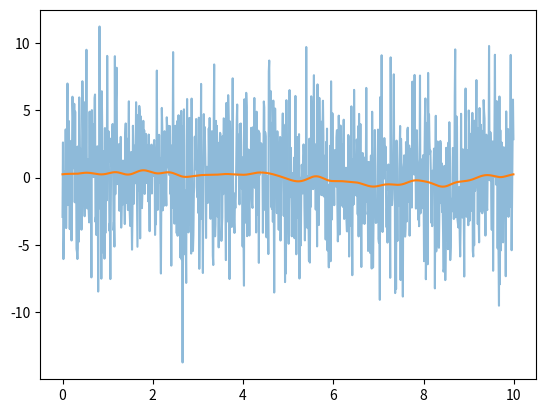
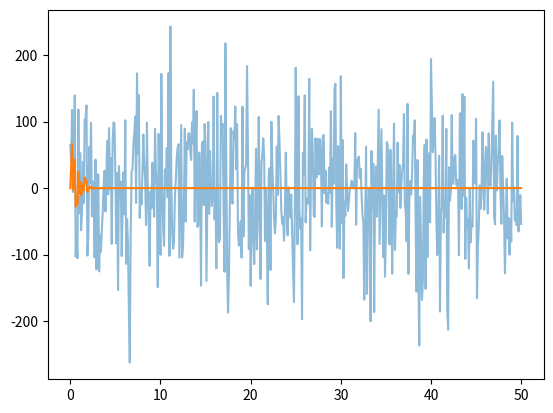
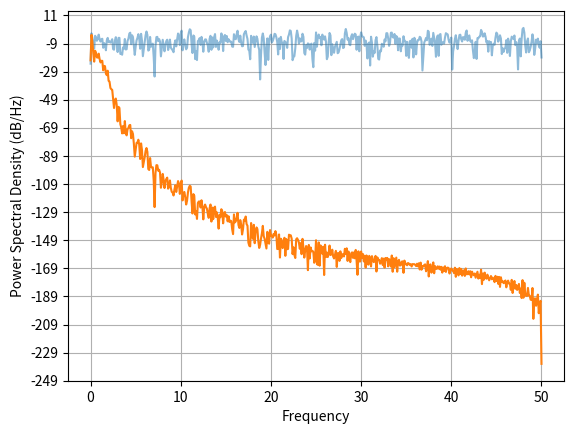
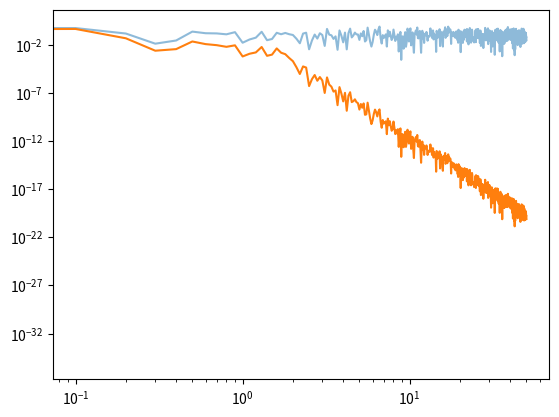

Python code for these plots, in order: (Note: this script raises an exception after producing the figures.)
import numpy
import itertools
import scipy.io
import sys
from pathlib import Path

HOME = str(Path.home())

# independent module helper functions
'''Get the variance for each zernike coefficient based on the remaining residual wavefront error'''
def getDeltaJ(J:int, D:float, r_0:float) -> float:
    deltaJcoeff = [1.0299, 0.582, 0.134, 0.111, 0.088, 0.0648, 0.0587, 0.0525,
                   0.0463, 0.0401, 0.0377, 0.0352, 0.0328, 0.0304, 0.0279,
                   0.0267, 0.0255, 0.0243, 0.0232, 0.0220, 0.0208]
    if J<22:
        return deltaJcoeff[J-1]*numpy.power(D/r_0,5./3.)
    else:
        return 0.2944*numpy.power(J,-numpy.sqrt(3.)/2.)*numpy.power(D/r_0,5./3.)

def getVarZcoef(J:int, D:float, r_0:float) -> float:
    '''This uses the numbers from Noll to calculate the varinace for each zernike, J=1 is Piston'''
    if J==0:
        raise ValueError("Error, J can't be zero")
    elif J==1:
        return getDeltaJ(J, D, r_0)
    else:
        return getDeltaJ(J-1, D, r_0)-getDeltaJ(J, D, r_0)

'''define the Noll Zernike polynomials'''
    
def getR(n:int, m:int, r:int) -> float:
    '''get the radial component as a function of n,m,r'''
    R = 0.
    for s in range((n-m)//2+1):
        t = numpy.power(-1,s)*numpy.math.factorial(n-s)
        b = numpy.math.factorial(s)*numpy.math.factorial((n+m)//2-s)*numpy.math.factorial((n-m)//2-s)
        R += (t/b)*numpy.power(r, n-(2*s))
    return R

#class for generating and storing corresponding J, N, M values
class JNM:
    def __init__(self, Zn):
        self._jnm = numpy.zeros((Zn+1,2), dtype=int)
        n = 0
        jmax = 0
        while jmax<(Zn+1):
            for m in range(-n,n+1,2):
                j = (n*(n+1))//2+numpy.abs(m)
                if m>=0 and ((n%4)==2 or (n%4)==3):
                    j+=1
                elif m<=0 and ((n%4)==0 or (n%4)==1):
                    j+=1
                if j<=(Zn+1):
                    self._jnm[j-1]=(n,m)
                    jmax+=1
            n+=1

    def __getitem__(self, key):
        if type(key) is slice:
            if key.start<=0:
                raise Exception("Cannot get index 0 with slice")
            key = slice(key.start-1,key.stop-1,key.step)
        elif type(key) is tuple:
            if key[0].start<=0:
                raise Exception("Cannot get index 0 with slice")
            key = (slice(key[0].start-1, key[0].stop-1, key[0].step),key[1])
        elif type(key) is int:
            if key<=0:
                raise Exception("Cannot get index 0 with index")
            key -= 1
        return self._jnm[key]

    def __setitem__(self, key, value):
        raise Exception("Cannot set")

    def __repr__(self):
        return repr(self._jnm)

    def __str__(self):
        return str(self._jnm)

    def __iter__(self):
        for i in range(len(self._jnm)):
            yield self._jnm[i]

# class for producing zernike images
class ZernikeMaps:
    def __init__(self, Zn, size):
        self.current_values = (0,0)
        self.Zn = Zn
        self.size = size

    @property
    def Zn(self):
        return self._Zn

    @Zn.setter
    def Zn(self, value):
        if value <= 0:
            raise Exception("Gimme some zernikes!")
        self._Zn = int(value)
        self._jnm = JNM(self._Zn)

    @property
    def size(self):
        return self._size

    @size.setter
    def size(self, value):
        if value<=0:
            raise Exception("Size can't be zero or less")
        self._size = int(value)
        self.regen()

    def makeZernikeMaps(self):
        '''return phase maps of the zernike modes, across a unit circle with pupsize values across'''
        self.current_values = (self._Zn,self._size)
        pupsize = self._size
        self._phase = numpy.zeros((self._Zn,self._size,self._size),dtype=float)
        x = (numpy.arange(pupsize, dtype=float)-(pupsize-1)/2.)/((pupsize)/2.)
        thetas = numpy.arctan2(-x[:,numpy.newaxis],x[numpy.newaxis,:,])
        rs = numpy.sqrt(x[:,numpy.newaxis]**2 + x[numpy.newaxis,:,]**2)
        for j in range(self._Zn):
            J=j+1
            n, M = self._jnm[J]
            m = numpy.absolute(M)
            if m==0:
                self._phase[j] = numpy.sqrt(n+1)*getR(n, m, rs)
            elif (J%2)==0:
                self._phase[j] = numpy.sqrt(n+1)*getR(n, m, rs)*numpy.sqrt(2.)*numpy.cos(m*thetas)
            elif (J%2)!=0:
                self._phase[j] = numpy.sqrt(n+1)*getR(n, m, rs)*numpy.sqrt(2.)*numpy.sin(m*thetas)
            self._phase[j][numpy.where(rs>1.)] = 0.
    
    def regen(self):
        if (self._Zn,self._size) != self.current_values:
            self.makeZernikeMaps()

    def __call__(self,zcoeffs):
        return self.getPhase(zcoeffs)

    def __iter__(self):
        self.regen()
        for i in range(self._Zn):
            yield self._phase[i]
    
    def __getitem__(self,key):
        if type(key) is slice:
            if key.start<=0:
                raise Exception("Cannot get index 0")
            key = slice(key.start-1,key.stop-1)
        elif type(key) is int:
            if key<=0:
                raise Exception("Cannot get index 0")
            key -= 1
        self.regen()
        return self._phase[key]

    def __setitem__(self,key,value):
        raise Exception("__setitem__ not implemented")

    def getPhase(self,zcoeffs):
        '''get the sum of the phase with a given array of coefficients and the unit phase maps given by getZernikeMaps'''
        self.regen()
        phase = numpy.zeros((self._size,self._size))
        n = min(zcoeffs.shape[0],self._Zn)
        for i in range(n):
            phase+=zcoeffs[i]*self._phase[i+1]
        return phase

    def Z2DM(self, Z2C):
        nacts = Z2C.shape[1]
        Zn = min(self._Zn, Z2C.shape[0])
        DMcube = numpy.zeros((Zn, nacts))
        dmZsign = numpy.ones(Zn, dtype=int)
        dmZsign[numpy.where(self._jnm[2:Zn+2,0]%2==0)]=-1
        unity = numpy.diag(numpy.ones(Zn))
        for i in range(Zn):
            DMmodes = dmZsign*unity[:,i]
            DMcube[i] = numpy.dot(DMmodes,Z2C[:Zn,:])
        return DMcube

# class for generating zernike coeffecients based on atmospheric parameters
class AtmosphereGenerator():
    AG_property_defaults = {"Zn":30,"N":1000,"f":100,"D":1,"r_0":0.137,"V":5,"wl":0.589}
    def __init__(self,*args,**kwargs):
        self.readConfig(*args,**kwargs)
        self._Z_coeffs = None
        self._Z_coeffs_params = []

    def __getitem__(self,key):
        return self._Z_coeffs[key]

    def __setitem__(self,key,value):
        raise Exception("__setitem__ not implemented")

    def readConfig(self,*args,**kwargs):
        for config in args:
            for key in config:
                setattr(self,key,config.get(key,self.AG_property_defaults[key]))
        for key in kwargs:
            setattr(self, key, kwargs.get(key,self.AG_property_defaults[key]))

    def generateTurbulence(self):
        self._Z_coeffs, noise, ffts = self.getZcoeffs()
        return self._Z_coeffs

    @property
    def D(self):
        return self._D

    @D.setter
    def D(self, value):
        if value <= 0:
            print("Error, D can't be zero or less")
        else:
            self._D = float(value)

    @property
    def Zn(self):
        return self._Zn

    @Zn.setter
    def Zn(self, value):
        if value <= 0:
            raise Exception("Error, Zn can't be zero or less")
        self._Zn = int(value)
        print("Generating JNM values...")
        self._jnm = JNM(self._Zn)

    @property
    def wl(self):
        return self._wl

    @wl.setter
    def wl(self, value):
        if value <= 0:
            print("Error, wl can't be zero or less")
        else:
            self._wl = float(value)

    @property
    def V(self):
        return self._V

    @V.setter
    def V(self, value):
        if value <= 0:
            print("Error, V can't be zero or less")
        else:
            self._V = float(value)

    @property
    def N(self):
        return self._N

    @N.setter
    def N(self, value):
        if value <= 0:
            print("Error, N can't zero or less")
        else:
            self._N = int(value)

    @property
    def r_0(self):
        return self._r_0

    @r_0.setter
    def r_0(self, value):
        if value <= 0:
            print("Error, r_0 can't zero or less")
        else:
            self._r_0 = float(value)

    @property
    def f(self):
        return self._f

    @f.setter
    def f(self, value):
        if value <= 0:
            print("Error, f can't zero or less")
        else:
            self._f = float(value)

    @property
    def Z_coeffs(self):
        if [self._Zn,self._N,self._f,self._D,self._r_0,self._V,self._wl] == self._Z_coeffs_params:
            return self._Z_coeffs
        else:
            print("Generating turbulence")
            self.generateTurbulence()
            return self._Z_coeffs

    @Z_coeffs.setter
    def Z_coeffs(self, value):
        print("Error, cannot set Z_coeffs")

    def regen(self):
        if [self._Zn,self._N,self._f,self._D,self._r_0,self._V,self._wl] != self._Z_coeffs_params:
            self.getZcoeffs()
    
    def getZcoeffs(self):
        '''to store results'''
        self._Z_coeffs_params = [self._Zn,self._N,self._f,self._D,self._r_0,self._V,self._wl]
        self._noise = numpy.zeros((self._Zn,self._N))                            #initial white noise
        self._Z_coeffs = numpy.zeros((self._Zn,self._N))                          #zernike coefficients
        self._zffts = numpy.zeros((self._Zn,self._N//2+1),dtype=complex)   #ffts of zernike coefficients
        freq = numpy.fft.rfftfreq(self._N,d=1./self._f)                      #the frequency of each element in the fft

        '''Main loop'''
        for i in range(self._Zn):
            #the Noll index of the mode
            J = i+2
            zstd = numpy.sqrt(getVarZcoef(J,self._D,self._r_0))   #get the standard deviation for each mode
            zcoeff = numpy.random.normal(0.,zstd,self._N)   #white noise, zero mean
            self._noise[i] = zcoeff                         #store the initial distribution
            zfft = numpy.fft.rfft(zcoeff)             #take the fft
            zero_f = zfft[0]                          #store the zero frequency component for later

            '''below cutoff'''
            if J<4:
                '''tip and tilt'''
                vc = 0.3*self._V/self._D
                power = -2./3.
                idx = numpy.where((freq<vc) & (freq>0))
                shape = numpy.power(freq[idx],power)
                zfft[idx] *= (shape/numpy.amin(shape))
            else:
                '''higher order modes'''
                vc = 0.3*(self._jnm[J][0]+1)*self._V/self._D
                #the higher order modes are treated as having a gradient of 1 for below v_c

            '''above cutoff'''
            power = -17./3.
            idx = numpy.where(freq>vc)
            shape = numpy.power(freq[idx],power)       #the shape of the distribution
            zfft[idx] *= (shape/numpy.amax(shape))     #multiple the fourier distribution by the shape
            zfft[numpy.isinf(zfft)] = 0.               #just incase an inf gets in...
            zfft[0] = 0.+0j #zero_f                    #use the old zero freq component or 0, as it should be the mean...
            powerfactor = numpy.sqrt(self._N)*zstd/numpy.std(zfft)
            zfft *= powerfactor #scale the fft distribution by the ratio of stds to compensate for loss of power
            self._zffts[i] = zfft                            #store the fourier representation
            self._Z_coeffs[i,:] = numpy.fft.irfft(zfft)*(self._wl/(2*numpy.pi))         #inverse fourier transform and store the result
        return self._Z_coeffs, self._noise, self._zffts

    def Z2DM(self,Z2C):
        nacts = Z2C.shape[1]
        Zn = min(self._Zn,Z2C.shape[0])
        DMcube = numpy.zeros((self._N,nacts))
        dmZsign = numpy.ones(Zn,dtype=int)
        dmZsign[numpy.where(self._jnm[2:Zn+2,0]%2==0)]=-1
        for i in range(self._N):
            DMmodes = dmZsign*self.Z_coeffs[:,i]
            DMcube[i] = numpy.dot(DMmodes,Z2C[:Zn,:])
        return DMcube

# animation function.  This is called sequentially
def animate(i):
    # a = im.get_array()
    # a[:] = getPhase(zcoeffs[i])    # exponential decay of the values
    # im.set_array(a)
    data = getPhase(animate.zcoeffs[i])
    # data = getPhase.zerns[i]
    animate.im.set_data(data)
    animate.im.set_clim(numpy.amin(data),numpy.amax(data))
    return [animate.im]

def old():
    
    '''constants'''
    D = 1.                  #telescope diameter
    N = 1000                #number of frames
    nacts = 97              #number of actuators
    wl = 0.589              #wavelength
    '''variables'''
    Zn = [60,36,96]                #number of zernike modes, does NOT include piston, Zernike modes 2->(Zn+1)
    r_0 = [0.137,0.137,0.5]             #fried parameter
    V = [5.,10.,15.]                  #wind speed
    f = [200.,300.,500.]               #frequency
    
    # mat = scipy.io.loadmat('/home/<user>/Canapy/canapy-rtc/config/AlpaoConfig/BAX224-Z2C-noll.mat')
    mat = scipy.io.loadmat('/home/<user>/git/canapy-rtc/config/AlpaoConfig/BAX224-Z2C-noll.mat')
    alpao_zmat = mat['Z2C'][:,:]

    atmos = AtmosphereGenerator(D=1,wl=0.589,N=1000)

    '''mapping of all variables'''
    vals = itertools.product(Zn,f,r_0,V)
    '''loop through all and save DM commands'''
    for val in vals:
        Zn,f,r_0,V = val
        try:
            atmos.readConfig(Zn=Zn,f=f,r_0=r_0,V=V)
            # zcoeffs,noise,zffts = atmos.getZcoeffs()
            DMcube = atmos.Z2DM(alpao_zmat)
            filen = "alpaoDMZernike-D{}wl{}Zn{}r{}V{}f{}.npy".format(int(D),int(wl*1000),Zn,int(r_0*100),int(V),int(f))
            print("saving: ",filen)
#             numpy.save(filen,DMcube)
        except Exception as e:
            print(e)

def plotPower():
    '''plotting of a single zernike time series for verification'''
    N=1000
    f=100
    atmos = AtmosphereGenerator(D=1,wl=0.589,N=N,Zn=30,f=f,r_0=0.137,V=5)
    zcoeffs,noise,zfft = atmos.getZcoeffs()
    freq = numpy.fft.rfftfreq(N,d=1./f)
    time = numpy.arange(0.,N*1./f,1./f)
    J=2 # here it starts at 2, 1 is piston and therefore not used
    pyplot.figure()
    pyplot.plot(time,noise[J-2],alpha=0.5)
    pyplot.plot(time,zcoeffs[J-2])
    # pyplot.show()
    # ddd

    pyplot.figure()
    pyplot.plot(freq,numpy.fft.rfft(noise[J-2]),alpha=0.5)
    pyplot.plot(freq,numpy.fft.rfft(zcoeffs[J-2]))
    pyplot.figure()
    pyplot.psd(noise[J-2],N,f,alpha=0.5)
    pyplot.psd(zcoeffs[J-2],N,f)
    pyplot.figure()
    pyplot.loglog(freq,((1./(f*N)) * numpy.abs(numpy.fft.rfft(noise[J-2]))**2),alpha=.5)
    pyplot.loglog(freq,((1./(f*N)) * numpy.abs(numpy.fft.rfft(zcoeffs[J-2]))**2))

    pyplot.show()

    # '''Plottting of some of the time series for verification'''
    # pyplot.figure()
    # for mode in range(2,100):
    #     mode*=5
    #     pyplot.plot(zcoeffs[:,mode-1])
    # pyplot.show()

if __name__ == "__main__":
    from matplotlib import pyplot
    from matplotlib import animation
    plotPower()
    # old()
    # sys.exit()
    ''' Intial parameters and array generation '''
    Vs = [5.,15.]                  #wind speed
    D = 1.                  #telescope diameter
    N = 1000               #number of frames
    nacts = 97              #number of actuators
    Zns = [15]                #number of zernike modes, does NOT include piston, Zernike modes 2->(Zn+1)
    r_0s = [0.05,0.137]             #fried parameter
    wl = 0.589              #wavelength
    fs = [200]               #frequency

    pupsize = 11
    zerns = ZernikeMaps(max(Zns)+1,pupsize)

    PHs = {}
    DMs = {}

    # mat = scipy.io.loadmat('/home/<user>/git/canapy-rtc/config/AlpaoConfig/BAX224-Z2C-noll.mat')
    mat = scipy.io.loadmat(HOME+'/git/canapy-rtc/config/AlpaoConfig/BAX224-Z2C-noll.mat')
    # mat = scipy.io.loadmat(HOME+'/git/canapy-rtc/config/AlpaoConfig/BAX224-Z2C.mat')
    # mat = scipy.io.loadmat('/Users/<user>/OneDrive - ESO/git/canapy-rtc/config/AlpaoConfig/BAX224-Z2C-noll.mat')
    alpao_zmat = mat['Z2C'][:,:]


    plot_atmos = 1
    if plot_atmos:

        atmos = AtmosphereGenerator(D=D,wl=wl,N=N)
        vals = itertools.product(Zns,fs,r_0s,Vs)
        '''loop through all and save DM commands'''
        for val in vals:
            Zn,f,r_0,V = val
            try:
                # zcoeffs,noise,zffts = getZcoeffs(Zn,N,f,D,r_0,V)
                print("generating atmos")
                atmos.readConfig(Zn=Zn,f=f,r_0=r_0,V=V)
                DMcube = atmos.Z2DM(alpao_zmat)
                # DMcube = ZcoeffsToDM(N,nacts,zcoeffs,wl,alpao_zmat)
                filen = "alpaoDMZernike-D{}wl{}Zn{}r{}V{}f{}.npy".format(int(D),int(wl*1000),Zn,int(r_0*100),int(V),int(f))
                print("saving: ",filen)
                # numpy.save(filen,DMcube)
                phscube = numpy.zeros((N,pupsize,pupsize))
                mode_from = 1
                mode_to = Zn
                for i in range(N):
                    phscube[i] = zerns(atmos[:,i])
                PHs[f"D{int(D)}wl{int(wl*1000)}Zn{Zn}r{int(r_0*100)}V{int(V)}f{int(f)}.npy"] = phscube
                DMs[f"D{int(D)}wl{int(wl*1000)}Zn{Zn}r{int(r_0*100)}V{int(V)}f{int(f)}.npy"] = DMcube
            except Exception as e:
                print(e)
                raise e
            

    dmsurf1 = numpy.zeros((11,11))
    dmsurf2 = numpy.zeros((11,11))
    dmmap = numpy.array([
        [0,0,0,1,1,1,1,1,0,0,0],
        [0,0,1,1,1,1,1,1,1,0,0],
        [0,1,1,1,1,1,1,1,1,1,0],
        [1,1,1,1,1,1,1,1,1,1,1],
        [1,1,1,1,1,1,1,1,1,1,1],
        [1,1,1,1,1,1,1,1,1,1,1],
        [1,1,1,1,1,1,1,1,1,1,1],
        [1,1,1,1,1,1,1,1,1,1,1],
        [0,1,1,1,1,1,1,1,1,1,0],
        [0,0,1,1,1,1,1,1,1,0,0],
        [0,0,0,1,1,1,1,1,0,0,0],
    ])
    dmnoedge = numpy.array([
        [0,0,0,0,0,0,0,0,0,0,0],
        [0,0,0,1,1,1,1,1,0,0,0],
        [0,0,1,1,1,1,1,1,1,0,0],
        [0,1,1,1,1,1,1,1,1,1,0],
        [0,1,1,1,1,1,1,1,1,1,0],
        [0,1,1,1,1,1,1,1,1,1,0],
        [0,1,1,1,1,1,1,1,1,1,0],
        [0,1,1,1,1,1,1,1,1,1,0],
        [0,0,1,1,1,1,1,1,1,0,0],
        [0,0,0,1,1,1,1,1,0,0,0],
        [0,0,0,0,0,0,0,0,0,0,0],
    ])

    print(PHs.keys())
    dmcube1 = DMs[f"D{int(D)}wl{int(wl*1000)}Zn{Zns[0]}r{int(r_0s[0]*100)}V{int(Vs[0])}f{int(fs[0])}.npy"]
    dmcube2 = DMs[f"D{int(D)}wl{int(wl*1000)}Zn{Zns[0]}r{int(r_0s[0]*100)}V{int(Vs[1])}f{int(fs[0])}.npy"]

    phscube1 = PHs[f"D{int(D)}wl{int(wl*1000)}Zn{Zns[0]}r{int(r_0s[0]*100)}V{int(Vs[0])}f{int(fs[0])}.npy"]
    phscube2 = PHs[f"D{int(D)}wl{int(wl*1000)}Zn{Zns[0]}r{int(r_0s[0]*100)}V{int(Vs[1])}f{int(fs[0])}.npy"]

    j = 0
    dmsurf1[numpy.where(dmmap==1)] = dmcube1[j]
    dmsurf1[numpy.where(dmmap==1)] = dmcube2[j]
    fig, ((ax1,ax2),(ax3,ax4)) = pyplot.subplots(2,2)
    ax1.set_title("phase map, zernike sum (rad)")
    ax2.set_title("DM command")
    im1 = ax1.imshow(phscube1[j],animated=True)
    im2 = ax2.imshow(phscube2[j],animated=True)
    im1.set_clim(numpy.amin(phscube1),numpy.amax(phscube1))
    im2.set_clim(numpy.amin(phscube2),numpy.amax(phscube2))
    im3 = ax3.imshow(dmsurf1,animated=True)
    im4 = ax4.imshow(dmsurf2,animated=True)
    im3.set_clim(numpy.amin(dmcube1),numpy.amax(dmcube1))
    im4.set_clim(numpy.amin(dmcube2),numpy.amax(dmcube2))
    cbar2 = pyplot.colorbar(im3)
    def updateFig(*args):
        global j,dmsurf1,dmsurf2,im1,im2,im3,im4,dmcube1,dmcube2,phscube1,phscube2
        j+=1
        dmsurf1[numpy.where(dmmap==1)] = dmcube1[j]
        dmsurf2[numpy.where(dmmap==1)] = dmcube2[j]
        dmsurf1 = numpy.rot90(dmsurf1)
        dmsurf2 = numpy.rot90(dmsurf2)
        # dmsurf1*=dmnoedge
        # dmsurf2*=dmnoedge
        im1.set_data(phscube1[j])
        im2.set_data(phscube2[j])
        # dmsurf2*=dmnoedge
        # dmsurf1*=dmnoedge
        im3.set_data(dmsurf1)
        im4.set_data(dmsurf2)
        pyplot.draw()
        return im1,im2,im3,im4,
    anim = animation.FuncAnimation(fig,updateFig,interval=5., blit=True)
    pyplot.show()




    # sys.exit()
    

    time = numpy.arange(0.,N*1./f,1./f)
    pi = numpy.pi
    pupsize = 11            #pupil size of zernike phase reconstruction
    # zcoeffs,noise,zffts = getZcoeffs(Zn,N,f,D,r_0,V)
    atmos = AtmosphereGenerator(D=D,wl=wl,N=N,Zn=Zn,f=f,r_0=r_0,V=V)

    # rad_rms_sum = 0.
    # for i in range(N):
    #     rad_rms_sum += numpy.sqrt(numpy.sum(zcoeffs[:,i]**2))
    # rad_rms_mean = rad_rms_sum/N

    # Jzn_1 = getDeltaJ(1,D,r_0)
    # print("{:.4}".format(rad_rms_mean*((wl/(2*pi)))*1000.))
    # print(rad_rms_mean)
    # print(numpy.sqrt(Jzn_1))
    # print()

    # plotPower()


    mat = scipy.io.loadmat(HOME+'/git/canapy-rtc/config/AlpaoConfig/BAX224-Z2C-noll.mat')
    noll_zmat = mat['Z2C'][:,:]
    mat = scipy.io.loadmat(HOME+"/git/canapy-rtc/config/AlpaoConfig/BAX224-Z2C.mat")
    # mat = scipy.io.loadmat('/Users/<user>/OneDrive - ESO/git/canapy-rtc/config/AlpaoConfig/BAX224-Z2C-noll.mat')
    alpao_zmat = mat['z2C'][:,:]
    # dmZsign = numpy.ones(Zn,dtype=int)
    # dmZsign[numpy.where(getNMforJ.jnm[1:Zn+1,0]%2==0)]=-1

    dmsurf = numpy.zeros((11,11))
    dmmap = numpy.array([
        [0,0,0,1,1,1,1,1,0,0,0],
        [0,0,1,1,1,1,1,1,1,0,0],
        [0,1,1,1,1,1,1,1,1,1,0],
        [1,1,1,1,1,1,1,1,1,1,1],
        [1,1,1,1,1,1,1,1,1,1,1],
        [1,1,1,1,1,1,1,1,1,1,1],
        [1,1,1,1,1,1,1,1,1,1,1],
        [1,1,1,1,1,1,1,1,1,1,1],
        [0,1,1,1,1,1,1,1,1,1,0],
        [0,0,1,1,1,1,1,1,1,0,0],
        [0,0,0,1,1,1,1,1,0,0,0],
    ])

    zmat2noll_i = [1,0,2,4, 3,5,6, 8, 9,7,10,11,15,16,13,12,18,17,21,19,14,20,22,23,24,25,26,27,28,29]
    zmat2noll_s = [1,1,1,1,-1,1,1,-1,-1,1,-1, 1, 1,-1, 1, 1,-1,-1, 1, 1,-1, 1,1,1,1,1,1,1,1,1]

    zmat2noll = numpy.zeros((30,30),dtype=float)

    for i in range(30):
        zmat2noll[i,zmat2noll_i[i]] = zmat2noll_s[i]

    alpao_zmat = numpy.dot(zmat2noll,alpao_zmat)

    Zn = 30

    # zerns = getZernikeMapsNoPiston(pupsize,Zn)
    zerns = ZernikeMaps(Zn+1,pupsize)

    zcoeffs_index = numpy.diag(numpy.ones(Zn))
    print(zcoeffs_index.shape)
    # DMcube = ZcoeffsToDM(Zn,nacts,zcoeffs_index,wl,alpao_zmat)
    print("getting DM cube")
    DMcube1 = zerns.Z2DM(noll_zmat)
    DMcube2 = zerns.Z2DM(alpao_zmat)

    this_n = 0,5
    for i in range(*this_n):
        # modes = numpy.zeros(Zn)
        # modes[i] = 1
        J = i+2 #start from tip, J=1 is piston
        phase = zerns[J]
        # dmsurf*=dmnoedge
        fig, (ax1,ax2,ax3,ax4,ax5) = pyplot.subplots(1,5)
        pyplot.title(f"Z[{i}] == {i+2} ({zmat2noll_i[i]})")
        im1 = ax1.imshow(phase)
        dms1 = numpy.copy(DMcube1[i])
        dms1 = (dms1/numpy.abs(dms1))*numpy.power(numpy.abs(dms1),0.75)
        dmsurf[numpy.where(dmmap==1)] = dms1#numpy.dot(dmZsign*modes, alpao_zmat)
        print(dmsurf.shape)
        dmsurf = numpy.rot90(dmsurf)
        vmax = numpy.amax(dmsurf)
        im2 = ax2.imshow(dmsurf,vmin=-vmax,vmax=vmax)
        im3 = ax3.imshow(dmsurf*dmnoedge,vmin=-vmax,vmax=vmax)
        
        dms2 = numpy.copy(DMcube2[i])
        dms2 = (dms2/numpy.abs(dms2))*numpy.power(numpy.abs(dms2),0.75)
        dmsurf[numpy.where(dmmap==1)] = dms2#numpy.dot(dmZsign*modes, alpao_zmat)
        print(dmsurf.shape)
        dmsurf = numpy.rot90(dmsurf)
        vmax = numpy.amax(dmsurf)
        im4 = ax4.imshow(dmsurf,vmin=-vmax,vmax=vmax)
        im5 = ax5.imshow(dmsurf*dmnoedge,vmin=-vmax,vmax=vmax)
# im2 = ax2.imshow((dmsurf/numpy.abs(dmsurf))*numpy.power(numpy.abs(dmsurf),0.75))
    pyplot.show()
    sys.exit(0)


    phscube = numpy.zeros((N,pupsize,pupsize))

    mode_from = 0
    mode_to = Zn
    for i in range(N):
        phscube[i] = getPhase(zcoeffs[mode_from:mode_to,i],zerns[mode_from:mode_to])

    DMcube = ZcoeffsToDM(N,nacts,zcoeffs,wl,alpao_zmat)

    j = 0    
    dmsurf[numpy.where(dmmap==1)] = DMcube[j]
    fig, (ax1,ax2) = pyplot.subplots(1,2)
    ax1.set_title("phase map, zernike sum (rad)")
    ax2.set_title("DM command")
    im1 = ax1.imshow(phscube[j],animated=True)
    im1.set_clim(numpy.amin(phscube),numpy.amax(phscube))
    im2 = ax2.imshow(dmsurf,animated=True)
    im2.set_clim(numpy.amin(DMcube),numpy.amax(DMcube))
    cbar2 = pyplot.colorbar(im2)
    def updateFig(*args):
        global j,dmsurf,im1,im2,DMcube,phscube
        j+=1
        dmsurf[numpy.where(dmmap==1)] = DMcube[j]
        dmsurf = numpy.rot90(dmsurf)
        dmsurf*=dmnoedge
        im1.set_data(phscube[j])
        im2.set_data(dmsurf)
        pyplot.draw()
        return im1,im2,
    anim = animation.FuncAnimation(fig,updateFig,interval=100., blit=True)
    pyplot.show()